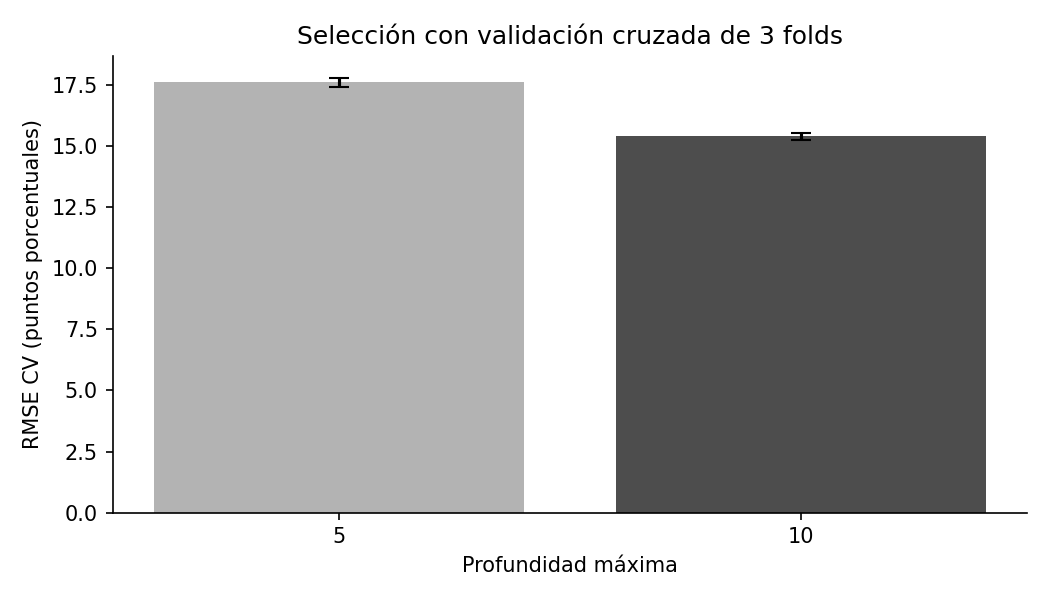

The table this chart was drawn from, first rows:
model, depth, rmse_cv_mean, rmse_cv_std
RandomForest_depth_5, 5, 0.1762, 0.001815
RandomForest_depth_10, 10, 0.154, 0.001331
